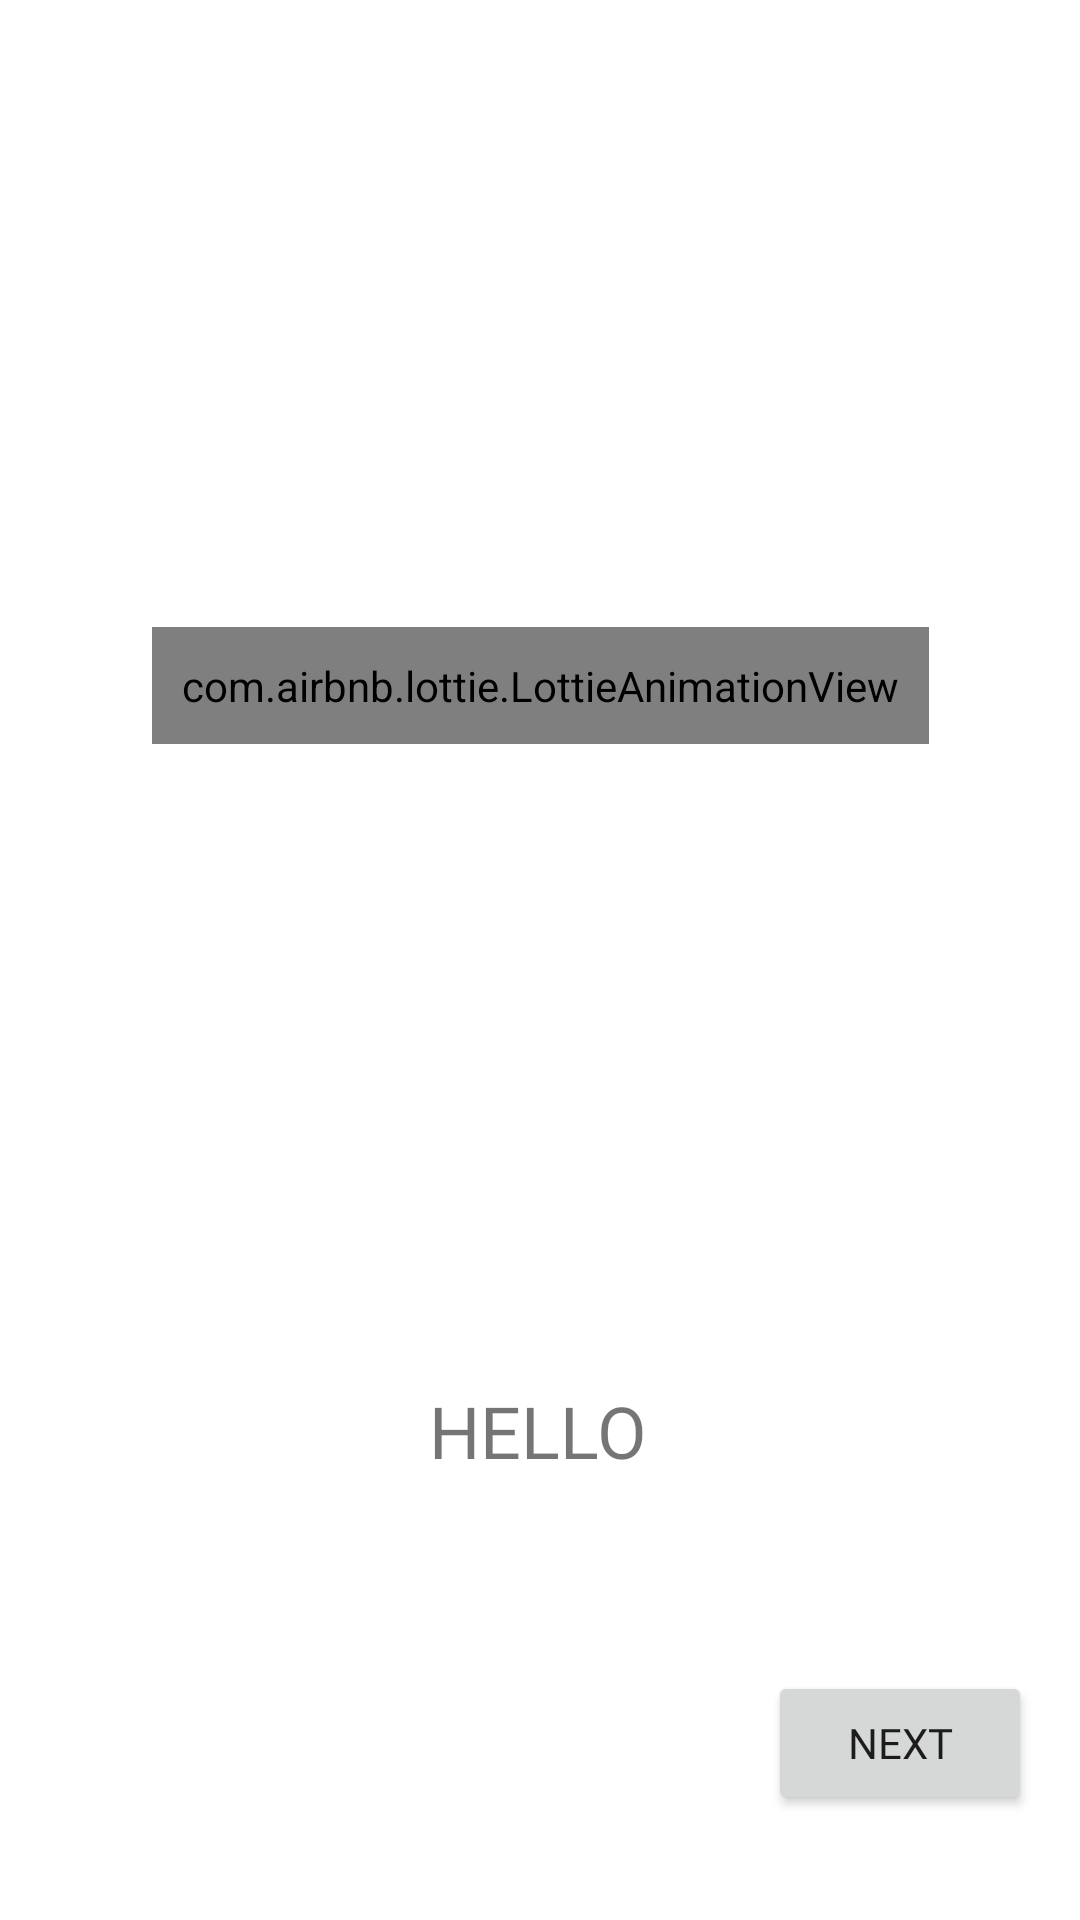

The Android layout XML behind this screen, and the referenced resources:
<!-- AndroidManifest.xml: application theme Theme.BG_1_Audio_Video_Image -->
<!-- res/layout/fragment_first_screen.xml -->
<?xml version="1.0" encoding="utf-8"?>
<androidx.constraintlayout.widget.ConstraintLayout xmlns:android="http://schemas.android.com/apk/res/android"
    xmlns:tools="http://schemas.android.com/tools"
    android:layout_width="match_parent"
    android:layout_height="match_parent"
    xmlns:app="http://schemas.android.com/apk/res-auto"
    tools:context=".ui.onboarding.viewpager.screens.FirstScreenFragment">

    <com.airbnb.lottie.LottieAnimationView
        android:id="@+id/lottieAnim"
        android:layout_width="wrap_content"
        android:layout_height="wrap_content"
        android:layout_marginTop="16dp"
        android:padding="10dp"
        app:layout_constraintBottom_toTopOf="@+id/textView"
        app:layout_constraintLeft_toLeftOf="parent"
        app:layout_constraintRight_toRightOf="parent"
        app:layout_constraintTop_toTopOf="parent"
        app:lottie_autoPlay="true"
        app:lottie_loop="true"
        app:lottie_rawRes="@raw/hello" />

    <TextView
        android:id="@+id/textView"
        android:layout_width="wrap_content"
        android:layout_height="wrap_content"
        android:layout_marginBottom="44dp"
        android:fontFamily="@font/enriqueta"
        android:padding="20dp"
        android:text="@string/vp_first"
        android:textSize="24sp"
        app:layout_constraintBottom_toTopOf="@+id/next"
        app:layout_constraintEnd_toEndOf="parent"
        app:layout_constraintHorizontal_bias="0.497"
        app:layout_constraintStart_toStartOf="parent" />

    <Button
        android:id="@+id/next"
        android:layout_width="wrap_content"
        android:layout_height="wrap_content"
        android:layout_marginEnd="16dp"
        android:layout_marginBottom="35dp"
        android:fontFamily="@font/enriqueta"
        android:text="@string/next"

        app:layout_constraintBottom_toBottomOf="parent"
        app:layout_constraintEnd_toEndOf="parent" />


</androidx.constraintlayout.widget.ConstraintLayout>
<!-- resources referenced by this layout -->
<resources>
  <string name="next">next</string>
  <string name="vp_first">HELLO</string>
  <style name="Theme.BG_1_Audio_Video_Image" parent="Theme.MaterialComponents.DayNight.DarkActionBar">
          
          <item name="colorPrimary">@color/purple_500</item>
          <item name="colorPrimaryVariant">@color/purple_700</item>
          <item name="colorOnPrimary">@color/white</item>
          
          <item name="colorSecondary">@color/teal_200</item>
          <item name="colorSecondaryVariant">@color/teal_700</item>
          <item name="colorOnSecondary">@color/black</item>
          
          <item name="android:statusBarColor" tools:targetApi="l">?attr/colorPrimaryVariant</item>
          
  
  
      </style>
  <color name="purple_500">#FF6200EE</color>
  <color name="purple_700">#FF3700B3</color>
  <color name="white">#FFFFFFFF</color>
  <color name="teal_200">#FF03DAC5</color>
  <color name="teal_700">#FF018786</color>
  <color name="black">#FF000000</color>
</resources>
